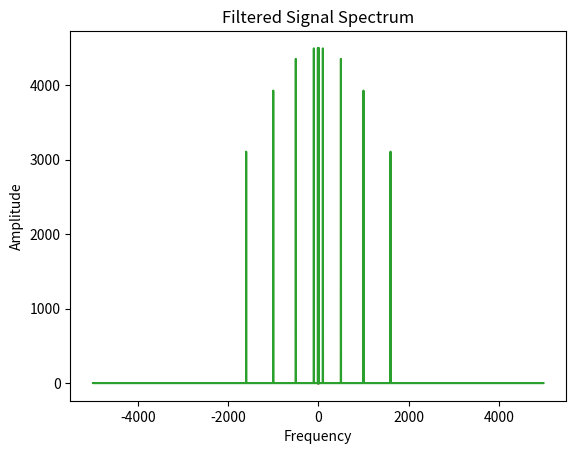

This chart was generated by the following Python code:
#!/usr/bin/python3
import numpy as np
from scipy.linalg import lstsq
import matplotlib.pyplot as plt

def desingFilter(fs, freqs):
    num_taps = 1000  # Filter len

    # filter matrix creation
    A = np.zeros((num_taps, len(freqs)))
    b = np.zeros((num_taps, 1))

    for i, freq_range in enumerate(freqs):
        freq_start, freq_end = freq_range

        # indexes for filtering
        start_index = int(freq_start * num_taps / fs)
        end_index = int(freq_end * num_taps / fs)

        # Calculating vectors
        A[start_index:end_index, i] = 1
        b[start_index:end_index] = 1

    # Solving equation system
    coeffs, _, _, _ = lstsq(A, b)

    return coeffs.flatten()

T = 0.0001
sampling = int(1 / T)
t = np.arange(0, .3, T)

x = np.sin(np.pi * 2  * 10 * t)
x += np.sin(np.pi * 2 * 100 * t)
x += np.sin(np.pi * 2 * 500 * t)
x += np.sin(np.pi * 2 * 1000 * t)
x += np.sin(np.pi * 2 * 1600 * t)

freqs = [(50, 150), (350, 750), (900, 1500)]

# Calculating filter
filter = desingFilter(sampling, freqs)

print("Filter coefficients:", filter)

# Filtering
filtered = np.convolve(x, filter, mode='same')

plt.plot(t, filtered)
plt.plot(t, x)
plt.show()

# Calculating amplitude spectrum
fft1 = np.fft.fft(filtered)
frq = np.fft.fftfreq(len(x), T)
fft2 = np.fft.fft(x)
# plt.plot(frq, np.abs(fft2))
plt.plot(frq, np.abs(fft1))
plt.xlabel('Frequency')
plt.ylabel('Amplitude')
plt.title('Filtered Signal Spectrum')
plt.show()
